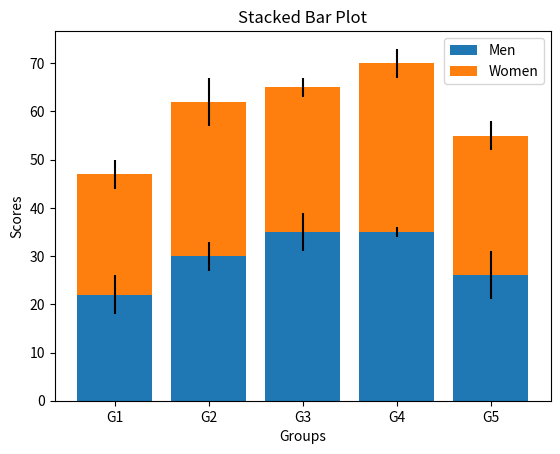

Write Python code to recreate this figure.
import matplotlib.pyplot as plt
import numpy as np

groups = ['G1','G2','G3','G4','G5']

men = np.array([22,30,35,35,26])
women = np.array([25,32,30,35,29])

men_sd = [4,3,4,1,5]
women_sd = [3,5,2,3,3]

x = np.arange(len(groups))

plt.bar(x, men, yerr=men_sd, label='Men')
plt.bar(x, women, bottom=men, yerr=women_sd, label='Women')

plt.xticks(x, groups)
plt.xlabel("Groups")
plt.ylabel("Scores")
plt.title("Stacked Bar Plot")

plt.legend()
plt.show()
